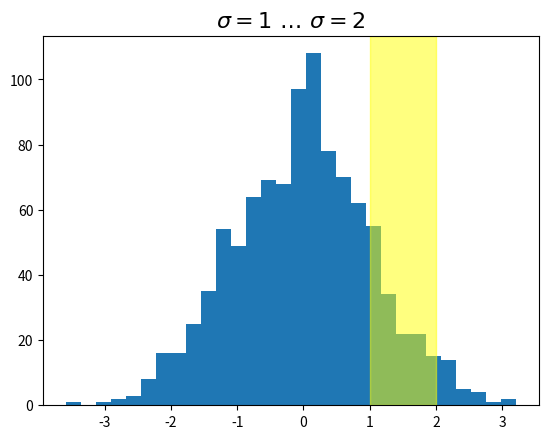

Write the Python code that produced this figure.
import numpy as np
import matplotlib.pyplot as plt
import matplotlib.patches as patches
import matplotlib.transforms as transforms

fig = plt.figure()
ax = fig.add_subplot(111)

x = np.random.randn(1000)

ax.hist(x, 30)
ax.set_title(r'$\sigma=1 \/ \dots \/ \sigma=2$', fontsize=16)

# the x coords of this transformation are data, and the
# y coord are axes
trans = transforms.blended_transform_factory(
    ax.transData, ax.transAxes)

# highlight the 1..2 stddev region with a span.
# We want x to be in data coordinates and y to
# span from 0..1 in axes coords
rect = patches.Rectangle((1,0), width=1, height=1,
                         transform=trans, color='yellow',
                         alpha=0.5)

ax.add_patch(rect)

plt.show()
